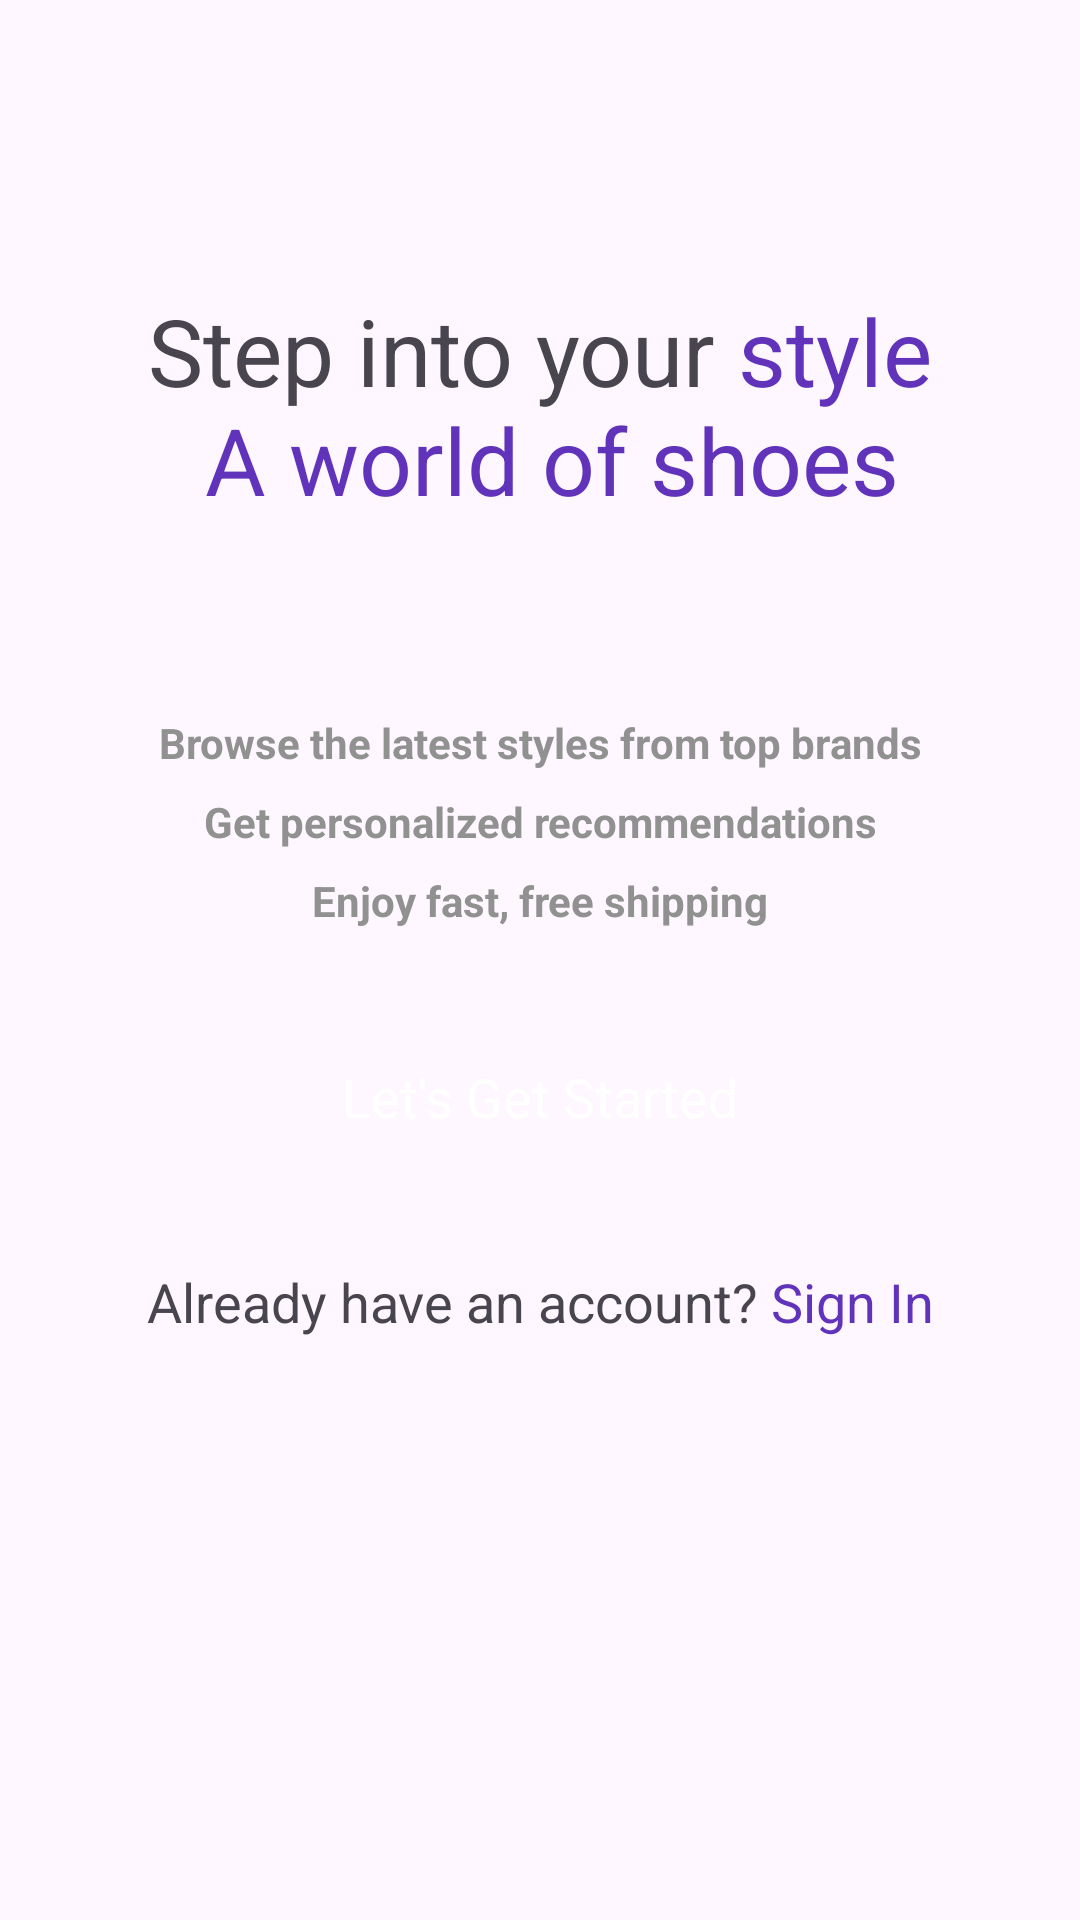

Produce the Android XML layout that renders to this screen, including the resource entries it uses.
<!-- AndroidManifest.xml: application theme Theme.EValtStore -->
<!-- res/layout/activity_intro.xml -->
<?xml version="1.0" encoding="utf-8"?>
<androidx.constraintlayout.widget.ConstraintLayout xmlns:android="http://schemas.android.com/apk/res/android"
    xmlns:app="http://schemas.android.com/apk/res-auto"
    xmlns:tools="http://schemas.android.com/tools"
    android:id="@+id/main"
    android:layout_width="match_parent"
    android:layout_height="match_parent"
    tools:context=".Activity.IntroActivity">

    <ScrollView
        android:layout_width="match_parent"
        android:layout_height="match_parent">

        <LinearLayout
            android:layout_width="match_parent"
            android:layout_height="wrap_content"
            android:orientation="vertical" >

            <ImageView
                android:id="@+id/imageView"
                android:layout_width="match_parent"
                android:layout_height="wrap_content"
                android:layout_marginTop="64dp"
                app:srcCompat="@drawable/intro_logo" />

            <TextView
                android:id="@+id/textView"
                android:layout_width="match_parent"
                android:layout_height="wrap_content"
                android:textAlignment="center"
                android:layout_margin="32dp"
                android:textSize="31sp"
                android:text="@string/intro_title" />

            <TextView
                android:id="@+id/textView2"
                android:layout_width="match_parent"
                android:layout_height="wrap_content"
                android:textAlignment="center"
                android:layout_marginTop="32dp"
                android:lineSpacingExtra="10dp"
                android:textColor="@color/gray"
                android:textStyle="bold"
                android:text="@string/intro_text" />

            <androidx.appcompat.widget.AppCompatButton
                android:id="@+id/button"
                style="@android:style/Widget.Button"
                android:layout_width="match_parent"
                android:layout_height="wrap_content"
                android:background="@drawable/purple_button"
                android:layout_margin="32dp"
                android:textColor="@color/white"
                android:textSize="18sp"
                android:text="@string/intro_button_text" />

            <TextView
                android:id="@+id/textView3"
                android:layout_width="match_parent"
                android:layout_height="wrap_content"
                android:textAlignment="center"
                android:textSize="18sp"
                android:text="@string/intro_sighIn" />


        </LinearLayout>
    </ScrollView>
</androidx.constraintlayout.widget.ConstraintLayout>
<!-- resources referenced by this layout -->
<resources>
  <color name="gray">#919191</color>
  <color name="white">#FFFFFFFF</color>
  <string name="intro_button_text">"Let's Get Started"</string>
  <string name="intro_sighIn">Already have an account?<font color="#6033ba">  Sign In</font></string>
  <string name="intro_text">Browse the latest styles from top brands\nGet personalized recommendations\nEnjoy fast, free shipping</string>
  <string name="intro_title">Step into your <font color="#6033ba">style\n A world of shoes</font> </string>
  <style name="Theme.EValtStore" parent="Base.Theme.EValtStore" />
  <style name="Base.Theme.EValtStore" parent="Theme.Material3.DayNight.NoActionBar">
          
          
      </style>
</resources>
